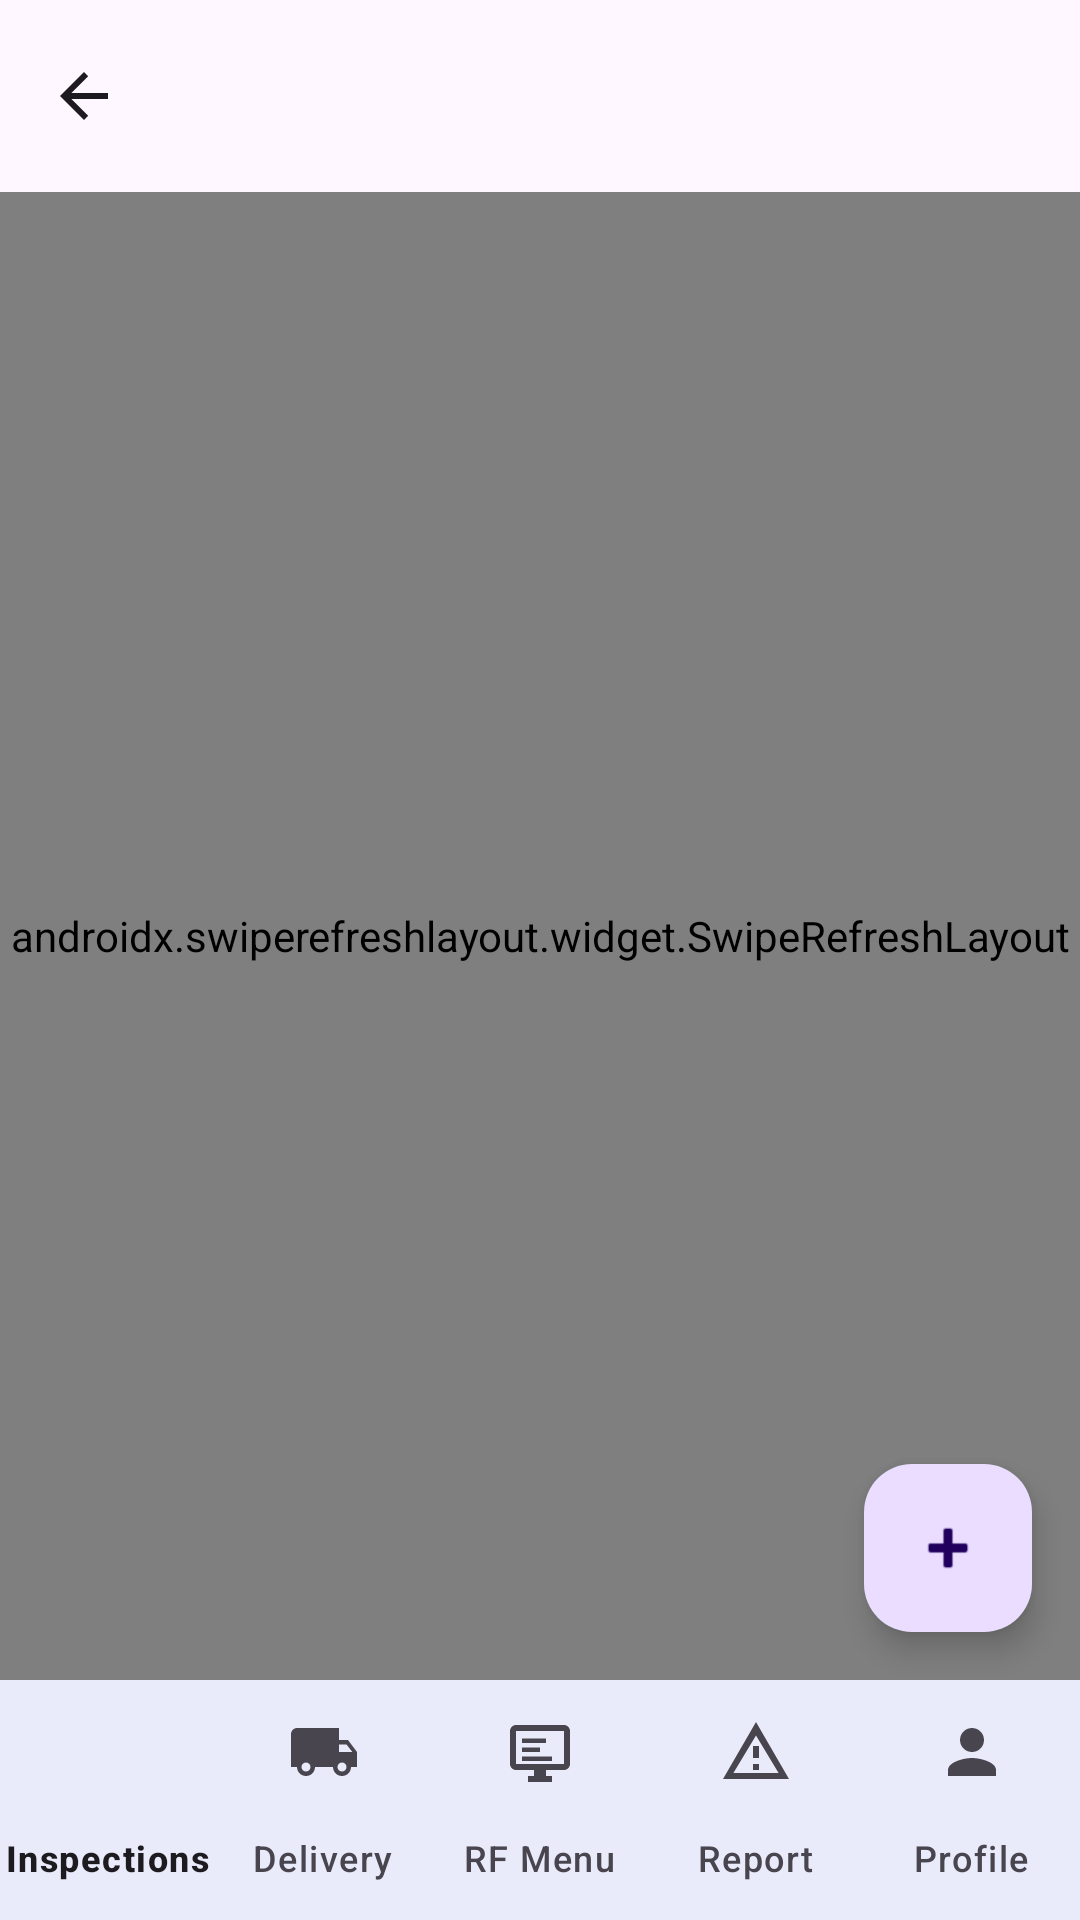

Here is an Android app screen rendered from its layout file. Give the layout XML and the strings, colors and styles it references.
<!-- AndroidManifest.xml: activity theme Theme.DroidX.NoActionBar -->
<!-- res/layout/activity_main.xml -->
<?xml version="1.0" encoding="utf-8"?>
<LinearLayout xmlns:android="http://schemas.android.com/apk/res/android"
    xmlns:app="http://schemas.android.com/apk/res-auto"
    android:layout_width="match_parent"
    android:layout_height="match_parent"
    android:orientation="vertical">

    <androidx.coordinatorlayout.widget.CoordinatorLayout
        android:layout_width="match_parent"
        android:layout_height="0dp"
        android:layout_weight="1">

        <com.google.android.material.appbar.AppBarLayout
            android:layout_width="match_parent"
            android:layout_height="wrap_content"
            android:fitsSystemWindows="true">
            <com.google.android.material.appbar.MaterialToolbar
                android:id="@+id/toolbar"
                android:layout_width="match_parent"
                android:layout_height="?attr/actionBarSize"
                app:navigationIcon="?attr/homeAsUpIndicator"
                app:navigationContentDescription="Back to Dashboard">
                <ImageView
                    android:layout_width="40dp"
                    android:layout_height="40dp"
                    android:src="@mipmap/ic_launcher"
                    android:scaleType="centerInside"
                    android:layout_gravity="center"
                    android:contentDescription="DroidX" />
            </com.google.android.material.appbar.MaterialToolbar>
        </com.google.android.material.appbar.AppBarLayout>

        <androidx.swiperefreshlayout.widget.SwipeRefreshLayout
            android:id="@+id/refresh"
            android:layout_width="match_parent"
            android:layout_height="match_parent"
            app:layout_behavior="@string/appbar_scrolling_view_behavior">

            <androidx.recyclerview.widget.RecyclerView
                android:id="@+id/list"
                android:layout_width="match_parent"
                android:layout_height="match_parent"
                android:paddingTop="8dp"
                android:paddingBottom="88dp"
                android:clipToPadding="false" />
        </androidx.swiperefreshlayout.widget.SwipeRefreshLayout>

        <com.google.android.material.floatingactionbutton.FloatingActionButton
            android:id="@+id/fab"
            android:layout_width="wrap_content"
            android:layout_height="wrap_content"
            android:layout_gravity="bottom|end"
            android:layout_margin="16dp"
            android:contentDescription="New Inspection"
            app:srcCompat="@android:drawable/ic_input_add" />

    </androidx.coordinatorlayout.widget.CoordinatorLayout>

    <com.google.android.material.bottomnavigation.BottomNavigationView
        android:id="@+id/bottom_nav"
        android:layout_width="match_parent"
        android:layout_height="wrap_content"
        android:background="?attr/colorSurface"
        app:menu="@menu/bottom_nav"
        app:labelVisibilityMode="labeled" />

</LinearLayout>
<!-- resources referenced by this layout -->
<resources>
  <style name="Theme.DroidX.NoActionBar" parent="Theme.DroidX">
          <item name="windowActionBar">false</item>
          <item name="windowNoTitle">true</item>
      </style>
  <style name="Theme.DroidX" parent="Theme.Material3.DayNight">
          <item name="colorPrimary">@color/brand_primary</item>
          <item name="colorPrimaryDark">@color/brand_primary_dark</item>
          <item name="colorOnPrimary">@color/on_primary</item>
      </style>
  <color name="brand_primary">#0A6ED1</color>
  <color name="brand_primary_dark">#085CAF</color>
  <color name="on_primary">#FFFFFF</color>
</resources>
